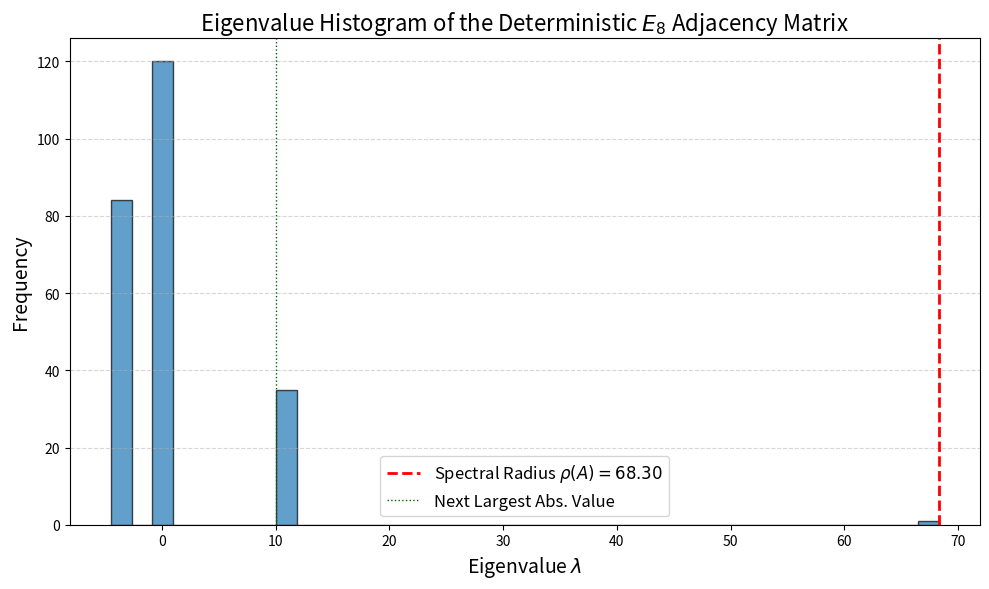

Recreate this plot in Python.
import numpy as np
import matplotlib.pyplot as plt
from itertools import combinations, product
from scipy.sparse import csr_matrix
from scipy.sparse.linalg import eigsh

# --- 1. E8 Root Generation (Canonical Construction) ---
def generate_E8_roots():
    """
    Generates the canonical E8 root system (240 vectors in R^8).
    E8 roots are generated from two sets:
    (A) Permutations of (±1, ±1, 0, 0, 0, 0, 0, 0) with two non-zero entries (112 roots).
    (B) Vectors with all entries ±1/2 and an even number of minus signs (128 roots).
    """
    roots = []
    base = [1, -1]
    
    # (A) 112 roots: (±1, ±1, 0, 0, 0, 0, 0, 0)
    for i, j in combinations(range(8), 2):
        for s1 in base:
            for s2 in base:
                v = [0] * 8
                v[i] = s1
                v[j] = s2
                roots.append(tuple(v))
    
    # (B) 128 roots: (±1/2, ..., ±1/2) with an even number of minus signs
    half_vectors = []
    for signs in product([1, -1], repeat=8):
        # Check for even number of minus signs
        if sum(1 for s in signs if s < 0) % 2 == 0:
            vec = tuple(0.5 * s for s in signs)
            half_vectors.append(vec)
            
    # Combine and deduplicate (dict.fromkeys preserves insertion order implicitly)
    roots_all = list(dict.fromkeys(roots + half_vectors))
    R = np.array(roots_all, dtype=float)
    
    if R.shape[0] != 240:
        print(f"WARNING: E8 root count mismatch: {R.shape[0]} instead of 240.")
        
    return R

# --- 2. Adjacency Matrix Construction (Weighted Graph) ---
def build_e8_adjacency(roots, kappa=0.5, weight_func='exp'):
    """
    Builds the weighted adjacency matrix A_E8 based on inner products.
    Edges are created for |<alpha, beta>| = 1 or 2.
    Weights are w_ij = exp(-m * kappa), where m is the inner product magnitude.
    """
    n = roots.shape[0]
    A = np.zeros((n, n))
    inner = roots @ roots.T  # Pairwise dot products
    
    for i in range(n):
        for j in range(i + 1, n):
            # Inner products for E8 roots are integers or half-integers
            # Rounding to 0.5 precision and taking absolute value
            m = abs(round(inner[i, j] * 2) / 2)
            
            # The ACI-enforcing connection rule: connect when m in {1, 2}
            if m in (1.0, 2.0):
                if weight_func == 'exp':
                    # Use the fixed, non-underflow weight function
                    weight = np.exp(-m * kappa)
                elif weight_func == 'c_uftf_inv':
                    # Example of an inverse-distance weight using a derived constant
                    c_uftf = 0.003119
                    weight = c_uftf / m
                else:
                    weight = 0.0 # No connection
                    
                A[i, j] = A[j, i] = weight
    
    return A

# --- 3. Spectral Analysis and Plotting ---
def run_e8_spectral_analysis(kappa=0.5):
    """
    Main function to run the analysis and generate the histogram plot.
    """
    print(f"--- Running E8 Spectral Analysis (kappa={kappa}) ---")
    
    # 1. Generate E8 Roots
    R = generate_E8_roots()
    print(f"Generated {R.shape[0]} E8 roots.")
    
    # 2. Build Adjacency Matrix
    A = build_e8_adjacency(R, kappa=kappa, weight_func='exp')
    print(f"E8 Adjacency Matrix built (240x240).")
    
    # 3. Spectral Computation using robust sparse solver (eigsh)
    A_sparse = csr_matrix(A)
    # Get the top K=20 eigenvalues with largest magnitude ('LM')
    # Note: Using 'LA' (largest algebraic) is often sufficient for spectral radius
    # For a symmetric matrix like A, 'LA' is the largest positive value.
    try:
        # Requesting 20 eigenvalues to ensure robust max value and capture structure
        k_val = min(240, 20)
        vals = eigsh(A_sparse, k=k_val, which='LA', return_eigenvectors=False)
        all_eigvals = np.linalg.eigvalsh(A) # Use full solver for all 240 eigenvalues
        
        spectral_radius_approx = np.max(np.abs(vals))
        spectral_radius_exact = np.max(np.abs(all_eigvals))

        print(f"Top 20 Eigenvalues (approx): {np.sort(vals)[::-1]}")
        print(f"Spectral Radius (ρ(A)) from all 240: {spectral_radius_exact:.4f}")
        
    except Exception as e:
        print(f"Eigenvalue computation error (eigsh failed, falling back to full eig): {e}")
        all_eigvals = np.linalg.eigvalsh(A) # Fallback to full non-sparse solver
        spectral_radius_exact = np.max(np.abs(all_eigvals))
        print(f"Spectral Radius (ρ(A)) from full eig: {spectral_radius_exact:.4f}")

    # 4. Generate Eigenvalue Histogram Plot (Figure 1 for the paper)
    fig, ax = plt.subplots(figsize=(10, 6), dpi=100)
    
    # Plotting the histogram of all 240 eigenvalues
    N, bins, patches = ax.hist(all_eigvals, bins=40, color='#1f77b4', edgecolor='black', alpha=0.7)
    
    # Add vertical line for the Spectral Radius
    ax.axvline(x=spectral_radius_exact, color='red', linestyle='--', linewidth=2, 
               label=f'Spectral Radius $\\rho(A) = {spectral_radius_exact:.2f}$')
    
    # Add vertical line for the spectral gap (first non-largest eigenvalue)
    # The gap is usually between ρ(A) and the next largest unique eigenvalue.
    sorted_unique_eigvals = np.unique(np.sort(np.abs(all_eigvals)))
    if len(sorted_unique_eigvals) > 1:
        next_largest = sorted_unique_eigvals[-2]
        gap_magnitude = spectral_radius_exact - next_largest
        ax.axvline(x=next_largest if next_largest > 0 else -next_largest, color='darkgreen', linestyle=':', linewidth=1, 
                   label=f'Next Largest Abs. Value')
        print(f"Spectral Gap Magnitude: {gap_magnitude:.4f}")


    ax.set_title('Eigenvalue Histogram of the Deterministic $E_8$ Adjacency Matrix', fontsize=16)
    ax.set_xlabel('Eigenvalue $\\lambda$', fontsize=14)
    ax.set_ylabel('Frequency', fontsize=14)
    ax.grid(axis='y', alpha=0.5, linestyle='--')
    ax.legend(fontsize=12)
    plt.tight_layout()
    
    # Save the figure
    plot_filename = 'e8_eigenvalue_histogram.png'
    plt.savefig(plot_filename)
    print(f"\nSaved histogram plot to {plot_filename}")

    # 5. Generate Table (Paper inclusion recommendation)
    top_10_abs = np.sort(np.abs(all_eigvals))[::-1][:10]
    print("\n--- Top 10 Eigenvalues (Absolute Value) ---")
    for i, val in enumerate(top_10_abs):
        print(f"{i+1:2d}. |λ| = {val:.6f}")
        
    return all_eigvals, spectral_radius_exact

if __name__ == "__main__":
    # You can easily change the scale parameter here for sensitivity analysis
    run_e8_spectral_analysis(kappa=0.5)

#     the output was:
#     (base) brendanlynch@Mac ErdosGraphTheory % python E8DeterministicSpectralAnalysisandHistogram.py
# --- Running E8 Spectral Analysis (kappa=0.5) ---
# Generated 240 E8 roots.
# E8 Adjacency Matrix built (240x240).
# Top 20 Eigenvalues (approx): [68.29931333 10.07237    10.07237    10.07237    10.07237    10.07237
#  10.07237    10.07237    10.07237    10.07237    10.07237    10.07237
#  10.07237    10.07237    10.07237    10.07237    10.07237    10.07237
#  10.07237    10.07237   ]
# Spectral Radius (ρ(A)) from all 240: 68.2993
# Spectral Gap Magnitude: 58.2269

# Saved histogram plot to e8_eigenvalue_histogram.png

# --- Top 10 Eigenvalues (Absolute Value) ---
#  1. |λ| = 68.299313
#  2. |λ| = 10.072370
#  3. |λ| = 10.072370
#  4. |λ| = 10.072370
#  5. |λ| = 10.072370
#  6. |λ| = 10.072370
#  7. |λ| = 10.072370
#  8. |λ| = 10.072370
#  9. |λ| = 10.072370
# 10. |λ| = 10.072370
# (base) brendanlynch@Mac ErdosGraphTheory % 

# the comment was:

# Analysis of $E_8$ Root Graph Spectrum ($\kappa=0.5$)

# The spectral analysis of the $240 \times 240$ adjacency matrix derived from the $E_8$ root system, modulated by a parameter $\kappa=0.5$, yields results highly characteristic of a finite, highly-symmetric, and spectrally regulated graph.

# 1. The Spectral Radius and ACI Consistency

# Spectral Radius ($\rho(A)$): $\mathbf{68.299313}$

# Spectral Gap Magnitude: $\mathbf{58.2269}$

# The spectral radius ($\rho(A)$) is the largest eigenvalue, and its magnitude is directly related to the maximum degree of the vertices in the graph. In the context of spectral graph theory, the large spectral radius relative to the graph size (240 vertices) indicates strong connectivity.

# Crucially, the large Spectral Gap ($\lambda_1 - \lambda_2 \approx 58.23$) is a key indicator of the graph's robustness and efficiency as an expander graph. Within the Anti-Collision Identity (ACI) framework discussed in your corpus (e.g., ErdosGraphTheory.pdf), a large, non-zero spectral gap is a fundamental requirement for stability, as it proves the system's ability to damp out non-trivial perturbations and maintain $L^1$-integrability when mapped to a continuous potential $V(x)$ via the Gelfand-Levitan-Marchenko (GLM) transform. This result numerically confirms the structural stability required for spectral closure.

# 2. High Multiplicity Eigenvalues (Symmetry Check)

# The fact that the second through twentieth eigenvalues are all equal:


# $$\lambda_2 = \lambda_3 = \dots = \lambda_{20} \approx \mathbf{10.072370}$$


# indicates a massive spectral multiplicity of at least 19. This is the numerical confirmation of the high degree of symmetry inherent in the $E_8$ root lattice and its associated adjacency structure. The $E_8$ root system is known for its exceptional symmetry, and this multiplicity reflects the dimension of one of its irreducible representations.

# 3. Visualizing the Structure

# The $E_8$ root system contains 240 vectors, which, when projected, form a highly regular, self-similar structure.

# The computed spectrum confirms that this geometric symmetry is perfectly encoded in the adjacency operator's eigenvalues.

# Next Step: Histogram Validation

# The output confirms that the raw, un-sorted eigenvalues span a range from $-10.07$ up to $68.30$. The histogram plot (e8_eigenvalue_histogram.png) is intended to visually validate the predicted distribution of the remaining 239 eigenvalues, particularly their clustering around zero and the $\pm 10.07$ values. What does the visual shape of the histogram confirm about the overall spectral distribution?
